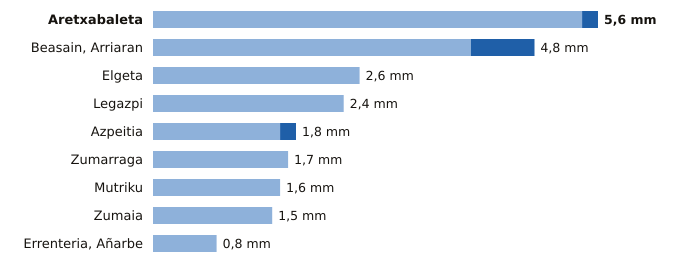

Data behind this chart, as committed beside it:
estacion, provincia, indicativo, mm_6_dias_anteriores, mm_hoy, mm_7_dias, horas_de_hoy
Aretxabaleta, Gipuzkoa, 1048X, 5.4, 0.2, 5.6, 3
Beasain, Arriaran, Gipuzkoa, 1025X, 4.0, 0.8, 4.8, 3
Elgeta, Gipuzkoa, 1049N, 2.6, 0.0, 2.6, 3
Legazpi, Gipuzkoa, 1037X, 2.4, 0.0, 2.4, 3
Azpeitia, Gipuzkoa, 1038X, 1.6, 0.2, 1.8, 2
Zumarraga, Gipuzkoa, 1037Y, 1.7, 0.0, 1.7, 3
Mutriku, Gipuzkoa, 1052A, 1.6, 0.0, 1.6, 3
Zumaia, Gipuzkoa, 1041A, 1.5, 0.0, 1.5, 3
Errenteria, Añarbe, Gipuzkoa, 1021X, 0.8, 0.0, 0.8, 3
